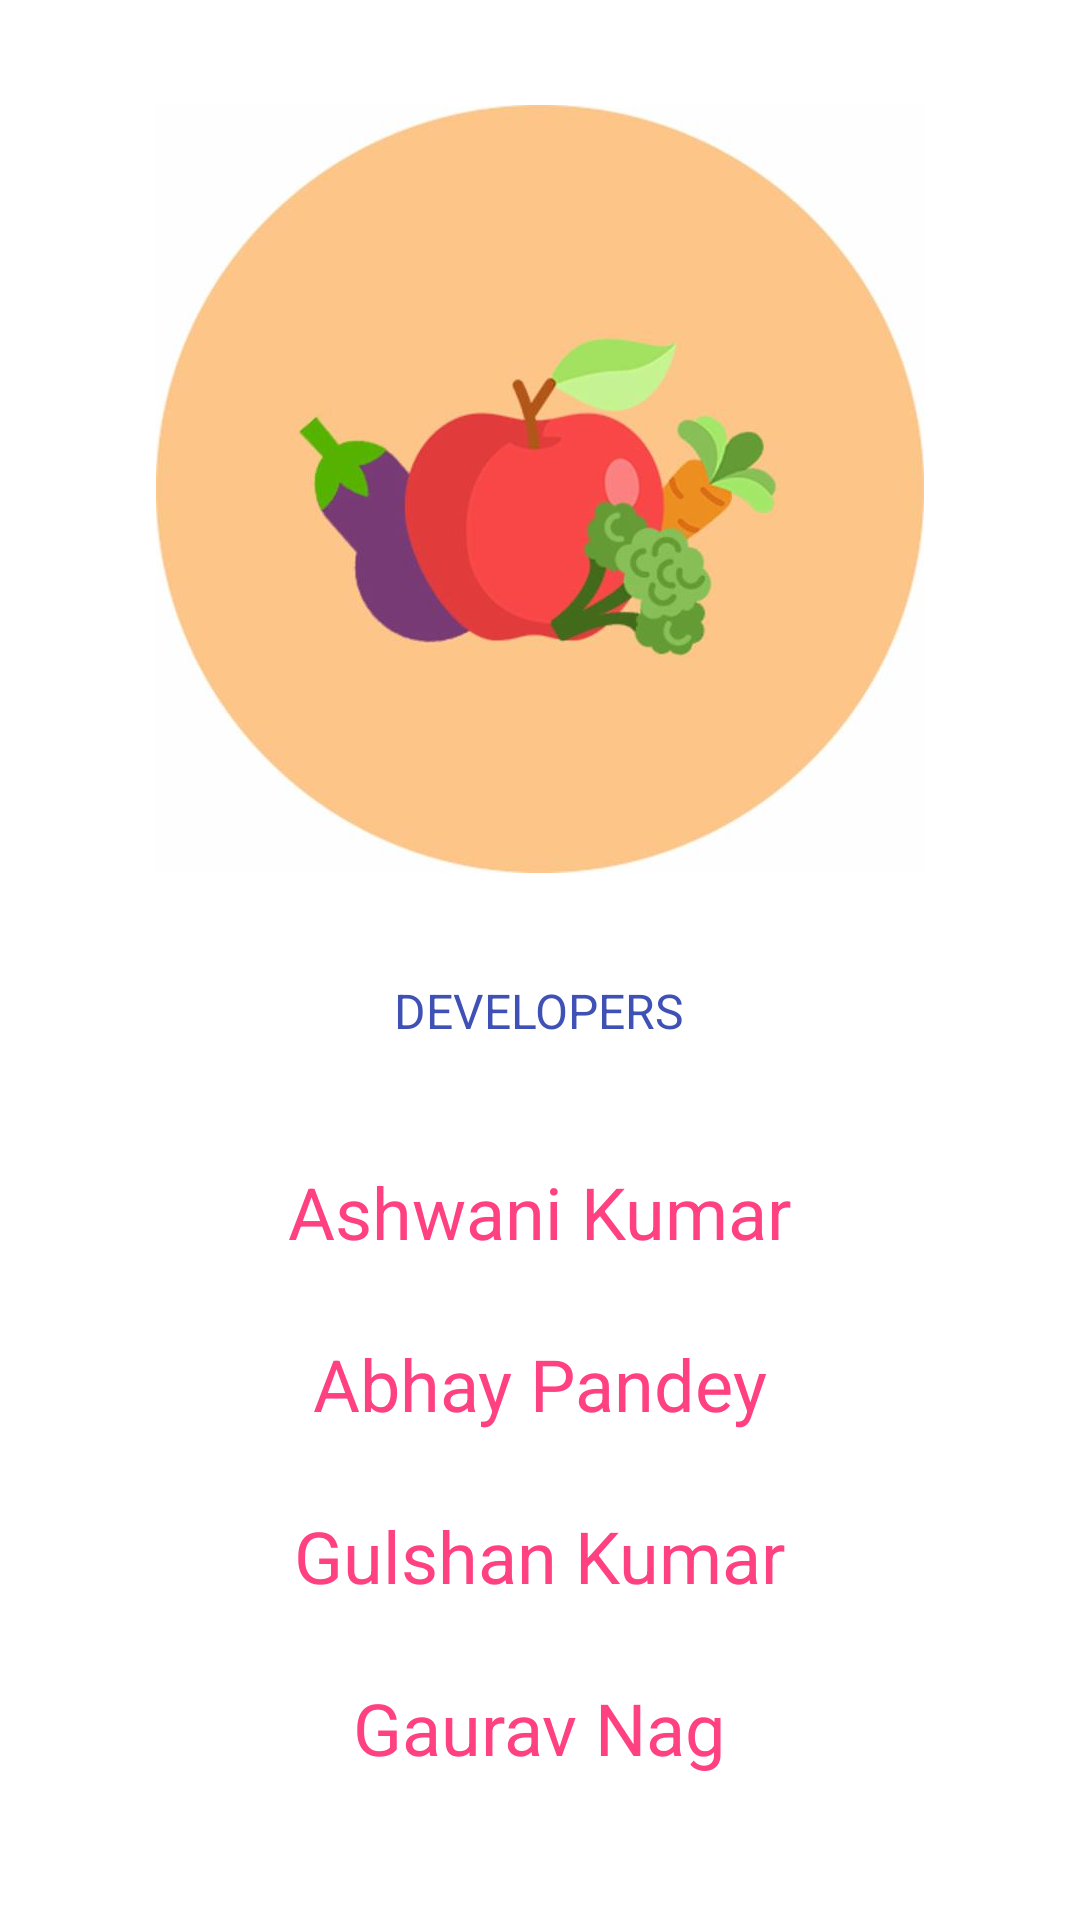

This screen was rendered from an Android layout file. Write that file and the resources it references.
<!-- AndroidManifest.xml: application theme FirstTheme -->
<!-- res/layout/activity_about_us.xml -->
<?xml version="1.0" encoding="utf-8"?>
<RelativeLayout xmlns:android="http://schemas.android.com/apk/res/android"
    xmlns:app="http://schemas.android.com/apk/res-auto"
    xmlns:tools="http://schemas.android.com/tools"
    android:layout_width="match_parent"
    android:layout_height="match_parent"
    tools:context="com.ashwani.calorify.AboutUs"
    android:background="@color/white">

    <ImageView
        android:id="@+id/imageView"
        android:layout_width="wrap_content"
        android:layout_height="wrap_content"
        android:layout_marginTop="35dp"
        android:src="@drawable/icon"
        android:layout_alignParentTop="true"
        android:layout_centerHorizontal="true" />

    <TextView
        android:id="@+id/developer"
        android:layout_width="wrap_content"
        android:layout_height="wrap_content"
        android:layout_marginTop="35dp"
        android:text="DEVELOPERS"
        android:textColor="@color/colorPrimary"
        android:textSize="16sp"
        android:layout_below="@+id/imageView"
        android:layout_centerHorizontal="true" />

    <RelativeLayout
        android:layout_width="match_parent"
        android:layout_height="wrap_content"
        android:orientation="vertical"
        android:weightSum="4"
        android:layout_marginTop="15dp"
        android:id="@+id/relativeLayout2"
        android:layout_below="@+id/developer"
        android:layout_alignParentStart="true">

        <TextView
            android:id="@+id/textView2"
            android:layout_width="wrap_content"
            android:layout_height="wrap_content"
            android:layout_alignParentTop="true"
            android:layout_centerHorizontal="true"
            android:layout_marginTop="25dp"
            android:layout_weight="1"
            android:text="Ashwani Kumar"
            android:textColor="@color/colorAccent"
            android:textSize="24sp" />

        <TextView
            android:id="@+id/textView3"
            android:layout_width="wrap_content"
            android:layout_height="wrap_content"
            android:layout_below="@+id/textView2"
            android:layout_centerHorizontal="true"
            android:layout_marginTop="25dp"
            android:layout_weight="1"
            android:text="Abhay Pandey"
            android:textColor="@color/colorAccent"
            android:textSize="24sp" />

        <TextView
            android:id="@+id/textView4"
            android:layout_width="wrap_content"
            android:layout_height="wrap_content"
            android:layout_below="@+id/textView3"
            android:layout_centerHorizontal="true"
            android:layout_marginTop="25dp"
            android:layout_weight="1"
            android:text="Gulshan Kumar"
            android:textColor="@color/colorAccent"
            android:textSize="24sp" />

        <TextView
            android:id="@+id/textView6"
            android:layout_width="wrap_content"
            android:layout_height="wrap_content"
            android:layout_below="@+id/textView4"
            android:layout_centerHorizontal="true"
            android:layout_marginTop="25dp"
            android:layout_weight="1"
            android:text="Gaurav Nag"
            android:textColor="@color/colorAccent"
            android:textSize="24sp" />


    </RelativeLayout>


</RelativeLayout>
<!-- resources referenced by this layout -->
<resources>
  <color name="colorAccent">#ff4081</color>
  <color name="colorPrimary">#3f51b5</color>
  <!-- drawable icon: jpg bitmap (drawable-hdpi, 8876 bytes) -->
  <style name="FirstTheme" parent="Theme.AppCompat.NoActionBar">
          <item name="android:windowBackground">@drawable/background_splash</item>
      </style>
  <!-- drawable background_splash (drawable) -->
  <?xml version="1.0" encoding="utf-8"?>
  <layer-list xmlns:android="http://schemas.android.com/apk/res/android">
      <item android:drawable="@color/white" />
      <item>
          <bitmap android:gravity="center" android:src="@drawable/icon" />
      </item>
  </layer-list>
  <!-- not gathered from this repository: default colours our renderer supplied (Android Studio template values) -->
  <color name="white">#FFFFFFFF</color>
</resources>
